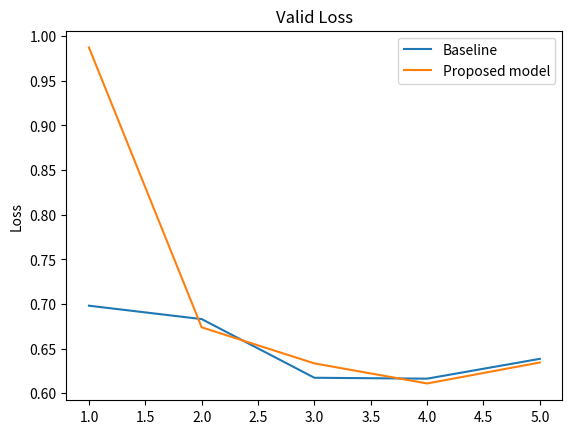

The matplotlib source for this figure:


import matplotlib.pyplot as plt


baseline = [0.6981, 0.6831, 0.6174, 0.6164, 0.6386]
ourmodel = [0.9873, 0.6739, 0.6335, 0.6110, 0.6345]

epochs = [1, 2, 3, 4, 5]

plt.plot(epochs, baseline, label='Baseline')
plt.plot(epochs, ourmodel, label='Proposed model')
plt.title('Valid Loss')
plt.ylabel('Loss')
plt.legend()
plt.show()